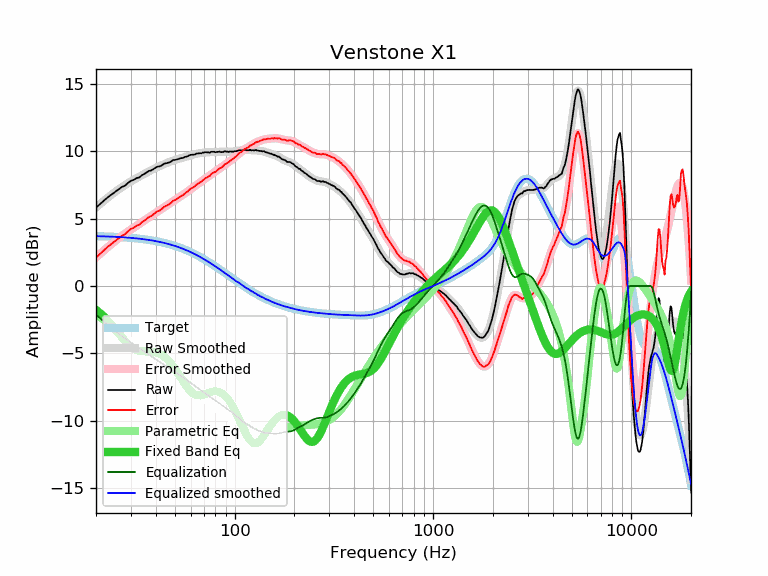

Source data for this figure (header and first rows):
frequency, raw, error, smoothed, error_smoothed, equalization, parametric_eq, equalized_raw, equalized_smoothed, target
20, 5.81, 2.11, 5.82, 2.12, -2.12, -1.77, 3.69, 3.70, 3.70
21, 6.08, 2.39, 6.09, 2.40, -2.40, -2.02, 3.68, 3.69, 3.69
22, 6.35, 2.67, 6.33, 2.65, -2.65, -2.29, 3.70, 3.68, 3.68
23, 6.59, 2.92, 6.57, 2.90, -2.90, -2.58, 3.69, 3.67, 3.67
24, 6.79, 3.13, 6.78, 3.13, -3.13, -2.88, 3.66, 3.66, 3.66
25, 6.98, 3.33, 6.98, 3.34, -3.34, -3.19, 3.64, 3.65, 3.65
26, 7.17, 3.54, 7.16, 3.53, -3.53, -3.51, 3.64, 3.63, 3.63
27, 7.34, 3.72, 7.33, 3.71, -3.71, -3.81, 3.63, 3.62, 3.62
28, 7.44, 3.84, 7.48, 3.88, -3.88, -4.08, 3.56, 3.60, 3.60
29, 7.64, 4.05, 7.63, 4.04, -4.04, -4.32, 3.60, 3.59, 3.59
30, 7.80, 4.23, 7.76, 4.19, -4.19, -4.52, 3.61, 3.57, 3.57
31, 7.87, 4.32, 7.88, 4.33, -4.33, -4.66, 3.54, 3.55, 3.55
32, 8.00, 4.47, 7.99, 4.46, -4.46, -4.76, 3.54, 3.53, 3.53
33, 8.04, 4.53, 8.10, 4.59, -4.59, -4.82, 3.45, 3.51, 3.51
34, 8.20, 4.71, 8.21, 4.72, -4.72, -4.85, 3.48, 3.49, 3.49
35, 8.30, 4.84, 8.31, 4.85, -4.85, -4.86, 3.45, 3.46, 3.46
36, 8.42, 4.98, 8.41, 4.97, -4.97, -4.86, 3.45, 3.44, 3.44
37, 8.53, 5.12, 8.50, 5.09, -5.09, -4.86, 3.44, 3.41, 3.41
38, 8.57, 5.18, 8.59, 5.21, -5.21, -4.86, 3.36, 3.39, 3.39
39, 8.67, 5.31, 8.68, 5.32, -5.32, -4.88, 3.35, 3.36, 3.36
40, 8.78, 5.45, 8.76, 5.43, -5.43, -4.91, 3.35, 3.33, 3.33
41, 8.85, 5.55, 8.83, 5.53, -5.53, -4.95, 3.32, 3.30, 3.30
42, 8.87, 5.60, 8.90, 5.63, -5.63, -5.02, 3.24, 3.27, 3.27
43, 8.95, 5.72, 8.97, 5.73, -5.73, -5.10, 3.22, 3.23, 3.23
44, 9.06, 5.86, 9.03, 5.83, -5.83, -5.21, 3.23, 3.20, 3.20
45, 9.09, 5.93, 9.09, 5.92, -5.92, -5.32, 3.17, 3.16, 3.16
46, 9.13, 6.00, 9.14, 6.02, -6.02, -5.46, 3.11, 3.13, 3.13
47, 9.17, 6.08, 9.20, 6.11, -6.11, -5.61, 3.06, 3.09, 3.09
48, 9.24, 6.19, 9.25, 6.20, -6.20, -5.77, 3.04, 3.05, 3.05
49, 9.34, 6.33, 9.29, 6.28, -6.28, -5.94, 3.06, 3.01, 3.01
50, 9.34, 6.37, 9.34, 6.37, -6.37, -6.13, 2.97, 2.97, 2.97
51, 9.38, 6.45, 9.38, 6.45, -6.45, -6.32, 2.93, 2.93, 2.93
52, 9.41, 6.52, 9.42, 6.53, -6.53, -6.51, 2.88, 2.89, 2.89
53, 9.46, 6.62, 9.45, 6.61, -6.61, -6.70, 2.85, 2.84, 2.84
54, 9.48, 6.68, 9.49, 6.69, -6.69, -6.89, 2.79, 2.80, 2.80
55, 9.49, 6.74, 9.52, 6.77, -6.77, -7.08, 2.72, 2.75, 2.75
56, 9.56, 6.85, 9.56, 6.85, -6.85, -7.25, 2.71, 2.71, 2.71
57, 9.59, 6.93, 9.59, 6.93, -6.93, -7.42, 2.66, 2.66, 2.66
58, 9.62, 7.01, 9.63, 7.02, -7.02, -7.57, 2.60, 2.61, 2.61
59, 9.69, 7.13, 9.66, 7.10, -7.10, -7.70, 2.59, 2.56, 2.56
60, 9.72, 7.21, 9.70, 7.18, -7.18, -7.82, 2.54, 2.51, 2.51
61, 9.73, 7.27, 9.72, 7.26, -7.26, -7.91, 2.47, 2.46, 2.46
62, 9.73, 7.32, 9.75, 7.34, -7.34, -7.99, 2.39, 2.41, 2.41
63, 9.75, 7.39, 9.77, 7.41, -7.41, -8.05, 2.34, 2.36, 2.36
64, 9.81, 7.50, 9.79, 7.48, -7.48, -8.08, 2.33, 2.31, 2.31
65, 9.82, 7.56, 9.81, 7.55, -7.55, -8.10, 2.27, 2.26, 2.26
66, 9.83, 7.62, 9.83, 7.62, -7.62, -8.11, 2.21, 2.21, 2.21
67, 9.85, 7.70, 9.85, 7.69, -7.69, -8.10, 2.16, 2.15, 2.15
68, 9.83, 7.73, 9.86, 7.76, -7.76, -8.09, 2.07, 2.10, 2.10
69, 9.89, 7.84, 9.87, 7.83, -7.83, -8.06, 2.06, 2.05, 2.05
70, 9.88, 7.89, 9.88, 7.89, -7.89, -8.03, 1.99, 1.99, 1.99
71, 9.92, 7.98, 9.89, 7.96, -7.96, -8.00, 1.96, 1.94, 1.94
72, 9.91, 8.03, 9.90, 8.02, -8.02, -7.96, 1.89, 1.88, 1.88
73, 9.90, 8.07, 9.91, 8.08, -8.08, -7.93, 1.82, 1.83, 1.83
74, 9.91, 8.13, 9.92, 8.14, -8.14, -7.90, 1.77, 1.78, 1.78
75, 9.87, 8.15, 9.92, 8.20, -8.20, -7.87, 1.67, 1.72, 1.72
76, 9.95, 8.28, 9.93, 8.26, -8.26, -7.84, 1.69, 1.67, 1.67
77, 9.95, 8.34, 9.93, 8.32, -8.32, -7.82, 1.63, 1.61, 1.61
78, 9.95, 8.39, 9.93, 8.38, -8.38, -7.81, 1.57, 1.56, 1.56
79, 9.95, 8.45, 9.94, 8.43, -8.43, -7.80, 1.52, 1.50, 1.50
... 553 more rows
